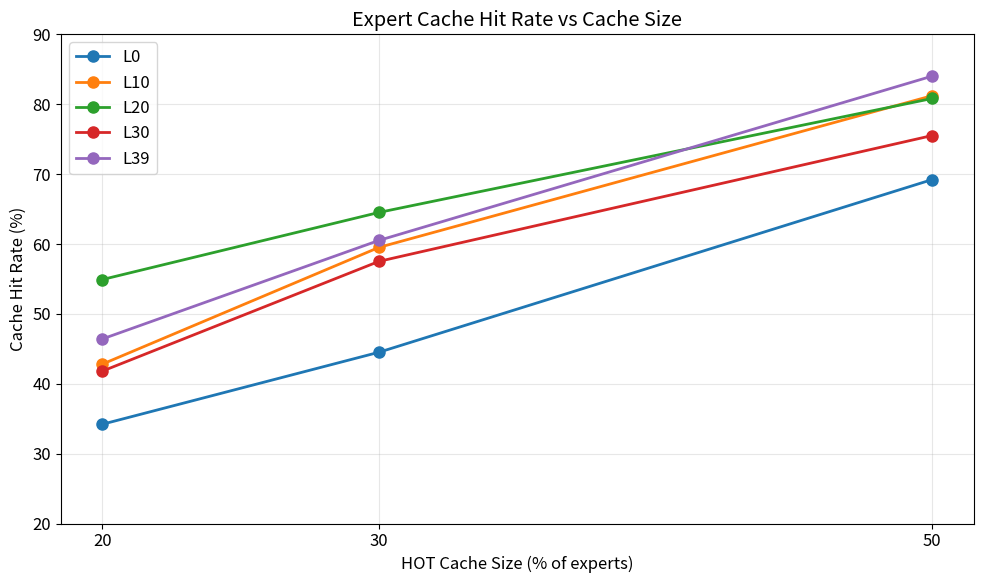
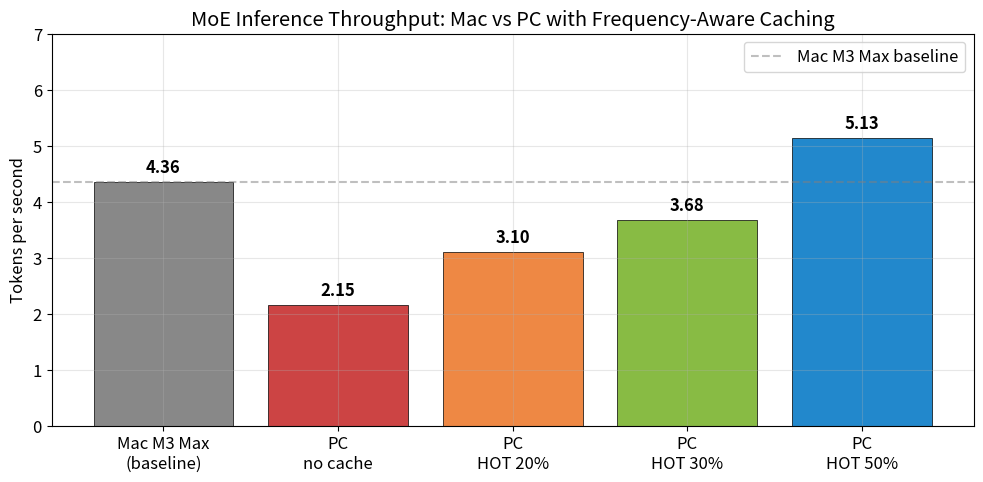
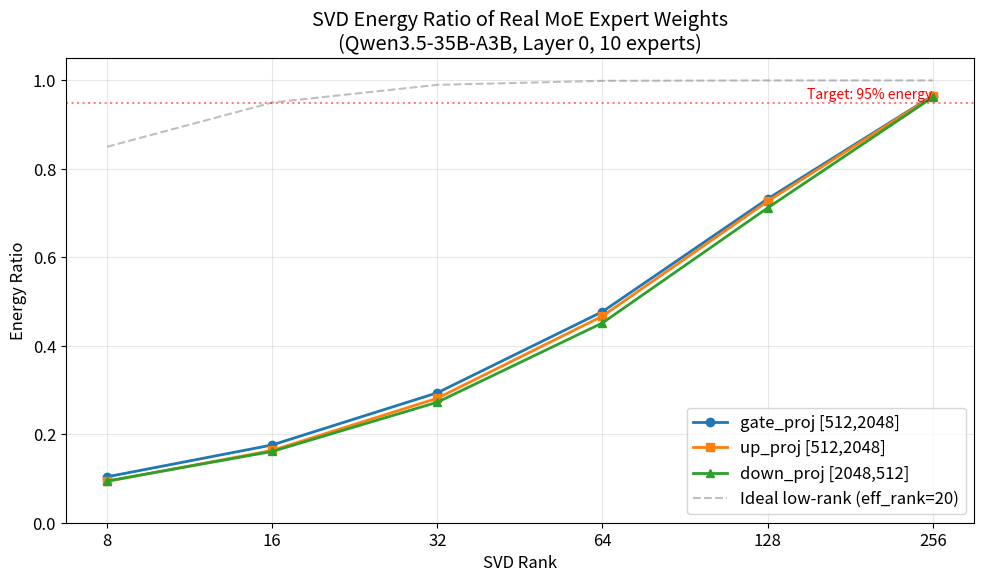

Write Python code to recreate these figures, in order.
#!/usr/bin/env python3
"""Generate paper figures from experiment results."""
import matplotlib.pyplot as plt
import numpy as np
import json
import os

plt.rcParams.update({
    'font.size': 12,
    'figure.figsize': (10, 6),
    'figure.dpi': 150,
    'axes.grid': True,
    'grid.alpha': 0.3,
})

OUTPUT_DIR = 'experiments/figures'
os.makedirs(OUTPUT_DIR, exist_ok=True)


def fig_cache_hit_vs_size():
    """Fig 3: Cache hit rate vs HOT cache percentage."""
    # Data from multi-layer benchmark
    hot_pcts = [20, 30, 50]
    layers_data = {
        'L0':  [34.2, 44.5, 69.2],
        'L10': [42.8, 59.5, 81.2],
        'L20': [54.9, 64.5, 80.8],
        'L30': [41.8, 57.5, 75.5],
        'L39': [46.4, 60.5, 84.0],
    }

    fig, ax = plt.subplots()
    for label, hits in layers_data.items():
        ax.plot(hot_pcts, hits, 'o-', label=label, linewidth=2, markersize=8)

    ax.set_xlabel('HOT Cache Size (% of experts)')
    ax.set_ylabel('Cache Hit Rate (%)')
    ax.set_title('Expert Cache Hit Rate vs Cache Size')
    ax.legend()
    ax.set_ylim(20, 90)
    ax.set_xticks(hot_pcts)

    fig.tight_layout()
    fig.savefig(f'{OUTPUT_DIR}/fig3_cache_hit_vs_size.png')
    print(f'Saved fig3_cache_hit_vs_size.png')
    plt.close()


def fig_throughput_comparison():
    """Fig 4: Throughput comparison bar chart."""
    systems = [
        'Mac M3 Max\n(baseline)',
        'PC\nno cache',
        'PC\nHOT 20%',
        'PC\nHOT 30%',
        'PC\nHOT 50%',
    ]
    toks = [4.36, 2.15, 3.10, 3.68, 5.13]
    colors = ['#888888', '#cc4444', '#ee8844', '#88bb44', '#2288cc']

    fig, ax = plt.subplots(figsize=(10, 5))
    bars = ax.bar(systems, toks, color=colors, edgecolor='black', linewidth=0.5)

    # Add value labels
    for bar, val in zip(bars, toks):
        ax.text(bar.get_x() + bar.get_width()/2, bar.get_height() + 0.1,
                f'{val:.2f}', ha='center', va='bottom', fontweight='bold')

    ax.set_ylabel('Tokens per second')
    ax.set_title('MoE Inference Throughput: Mac vs PC with Frequency-Aware Caching')
    ax.axhline(y=4.36, color='gray', linestyle='--', alpha=0.5, label='Mac M3 Max baseline')
    ax.legend()
    ax.set_ylim(0, 7)

    fig.tight_layout()
    fig.savefig(f'{OUTPUT_DIR}/fig4_throughput_comparison.png')
    print(f'Saved fig4_throughput_comparison.png')
    plt.close()


def fig_activation_heatmap():
    """Fig 2: Expert activation frequency heatmap."""
    profile_path = 'experiments/activation_profile_35B.json'
    if not os.path.exists(profile_path):
        print(f'Skipping heatmap: {profile_path} not found')
        return

    with open(profile_path) as f:
        profile = json.load(f)

    # Build Gini + coverage per layer
    layers = sorted(int(k) for k in profile.keys())
    ginis = [profile[str(l)]['gini'] for l in layers]
    coverages = [profile[str(l)]['top20pct_coverage'] for l in layers]

    fig, (ax1, ax2) = plt.subplots(2, 1, figsize=(12, 8))

    ax1.bar(layers, ginis, color='steelblue', alpha=0.8)
    ax1.set_ylabel('Gini Coefficient')
    ax1.set_title('Expert Activation Inequality by Layer')
    ax1.axhline(y=np.mean(ginis), color='red', linestyle='--', alpha=0.5,
                label=f'Mean: {np.mean(ginis):.3f}')
    ax1.legend()

    ax2.bar(layers, [c*100 for c in coverages], color='darkorange', alpha=0.8)
    ax2.set_xlabel('Layer Index')
    ax2.set_ylabel('Top-20% Expert Coverage (%)')
    ax2.set_title('Activation Coverage of Top 20% Experts')
    ax2.axhline(y=np.mean(coverages)*100, color='red', linestyle='--', alpha=0.5,
                label=f'Mean: {np.mean(coverages)*100:.1f}%')
    ax2.legend()

    fig.tight_layout()
    fig.savefig(f'{OUTPUT_DIR}/fig2_activation_heatmap.png')
    print(f'Saved fig2_activation_heatmap.png')
    plt.close()


def fig_svd_negative_result():
    """Fig 5: SVD energy ratio showing full-rank expert weights."""
    ranks = [8, 16, 32, 64, 128, 256]
    gate_energy = [0.1038, 0.1758, 0.2938, 0.4772, 0.7321, 0.9653]
    up_energy = [0.0933, 0.1635, 0.2814, 0.4671, 0.7266, 0.9644]
    down_energy = [0.0943, 0.1611, 0.2725, 0.4517, 0.7117, 0.9620]

    # Ideal low-rank (for comparison)
    ideal_low_rank = [0.85, 0.95, 0.99, 0.999, 1.0, 1.0]

    fig, ax = plt.subplots()
    ax.plot(ranks, gate_energy, 'o-', label='gate_proj [512,2048]', linewidth=2)
    ax.plot(ranks, up_energy, 's-', label='up_proj [512,2048]', linewidth=2)
    ax.plot(ranks, down_energy, '^-', label='down_proj [2048,512]', linewidth=2)
    ax.plot(ranks, ideal_low_rank, '--', color='gray', alpha=0.5,
            label='Ideal low-rank (eff_rank=20)')

    ax.axhline(y=0.95, color='red', linestyle=':', alpha=0.5)
    ax.text(256, 0.96, 'Target: 95% energy', color='red', ha='right', fontsize=10)

    ax.set_xlabel('SVD Rank')
    ax.set_ylabel('Energy Ratio')
    ax.set_title('SVD Energy Ratio of Real MoE Expert Weights\n(Qwen3.5-35B-A3B, Layer 0, 10 experts)')
    ax.legend(loc='lower right')
    ax.set_ylim(0, 1.05)
    ax.set_xscale('log', base=2)
    ax.set_xticks(ranks)
    ax.set_xticklabels(ranks)

    fig.tight_layout()
    fig.savefig(f'{OUTPUT_DIR}/fig5_svd_negative.png')
    print(f'Saved fig5_svd_negative.png')
    plt.close()


if __name__ == '__main__':
    fig_cache_hit_vs_size()
    fig_throughput_comparison()
    fig_activation_heatmap()
    fig_svd_negative_result()
    print(f'\nAll figures saved to {OUTPUT_DIR}/')
